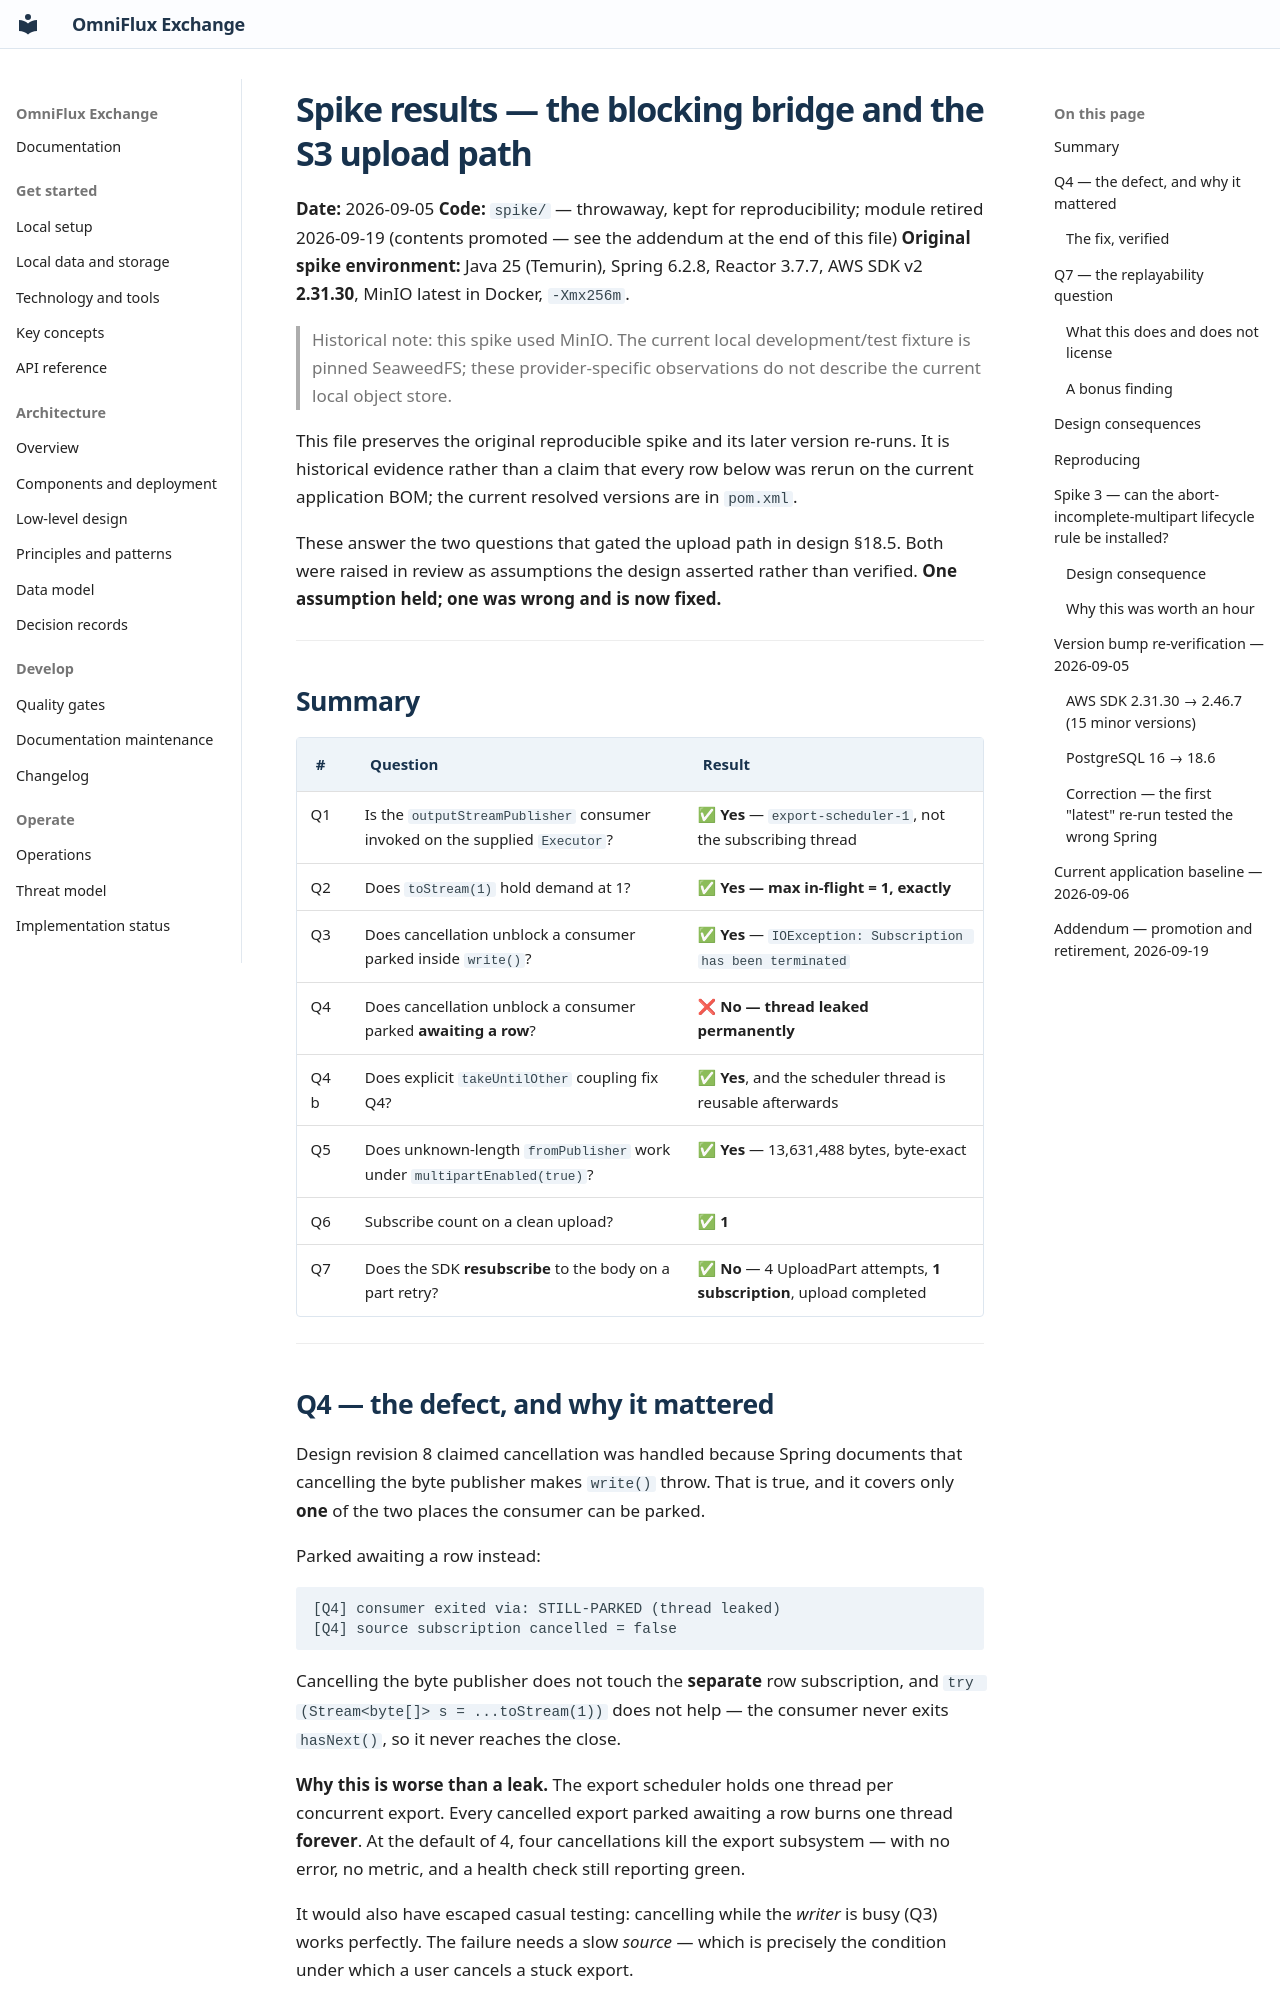

repository: KannanThiraviam/OmniFlux-Exchange · page: evidence/spike-results/index.html · generator: mkdocs

# Spike results — the blocking bridge and the S3 upload path

**Date:** 2026-09-05
**Code:** `spike/` — throwaway, kept for reproducibility; module retired 2026-09-19 (contents promoted — see the addendum at the end of this file)
**Original spike environment:** Java 25 (Temurin), Spring 6.2.8, Reactor 3.7.7,
AWS SDK v2 **2.31.30**, MinIO latest in Docker, `-Xmx256m`.

> Historical note: this spike used MinIO. The current local development/test
> fixture is pinned SeaweedFS; these provider-specific observations do not
> describe the current local object store.

This file preserves the original reproducible spike and its later version
re-runs. It is historical evidence rather than a claim that every row below
was rerun on the current application BOM; the current resolved versions are in
`pom.xml`.

These answer the two questions that gated the upload path in design §18.5.
Both were raised in review as assumptions the design asserted rather than
verified. **One assumption held; one was wrong and is now fixed.**

---

## Summary

| # | Question | Result |
|---|---|---|
| Q1 | Is the `outputStreamPublisher` consumer invoked on the supplied `Executor`? | ✅ **Yes** — `export-scheduler-1`, not the subscribing thread |
| Q2 | Does `toStream(1)` hold demand at 1? | ✅ **Yes — max in-flight = 1, exactly** |
| Q3 | Does cancellation unblock a consumer parked inside `write()`? | ✅ **Yes** — `IOException: Subscription has been terminated` |
| Q4 | Does cancellation unblock a consumer parked **awaiting a row**? | ❌ **No — thread leaked permanently** |
| Q4b | Does explicit `takeUntilOther` coupling fix Q4? | ✅ **Yes**, and the scheduler thread is reusable afterwards |
| Q5 | Does unknown-length `fromPublisher` work under `multipartEnabled(true)`? | ✅ **Yes** — 13,631,488 bytes, byte-exact |
| Q6 | Subscribe count on a clean upload? | ✅ **1** |
| Q7 | Does the SDK **resubscribe** to the body on a part retry? | ✅ **No** — 4 UploadPart attempts, **1 subscription**, upload completed |

---

## Q4 — the defect, and why it mattered

Design revision 8 claimed cancellation was handled because Spring documents that
cancelling the byte publisher makes `write()` throw. That is true, and it covers
only **one** of the two places the consumer can be parked.

Parked awaiting a row instead:

```
[Q4] consumer exited via: STILL-PARKED (thread leaked)
[Q4] source subscription cancelled = false
```

Cancelling the byte publisher does not touch the **separate** row subscription,
and `try (Stream<byte[]> s = ...toStream(1))` does not help — the consumer never
exits `hasNext()`, so it never reaches the close.

**Why this is worse than a leak.** The export scheduler holds one thread per
concurrent export. Every cancelled export parked awaiting a row burns one thread
**forever**. At the default of 4, four cancellations kill the export subsystem —
with no error, no metric, and a health check still reporting green.

It would also have escaped casual testing: cancelling while the *writer* is busy
(Q3) works perfectly. The failure needs a slow *source* — which is precisely the
condition under which a user cancels a stuck export.
